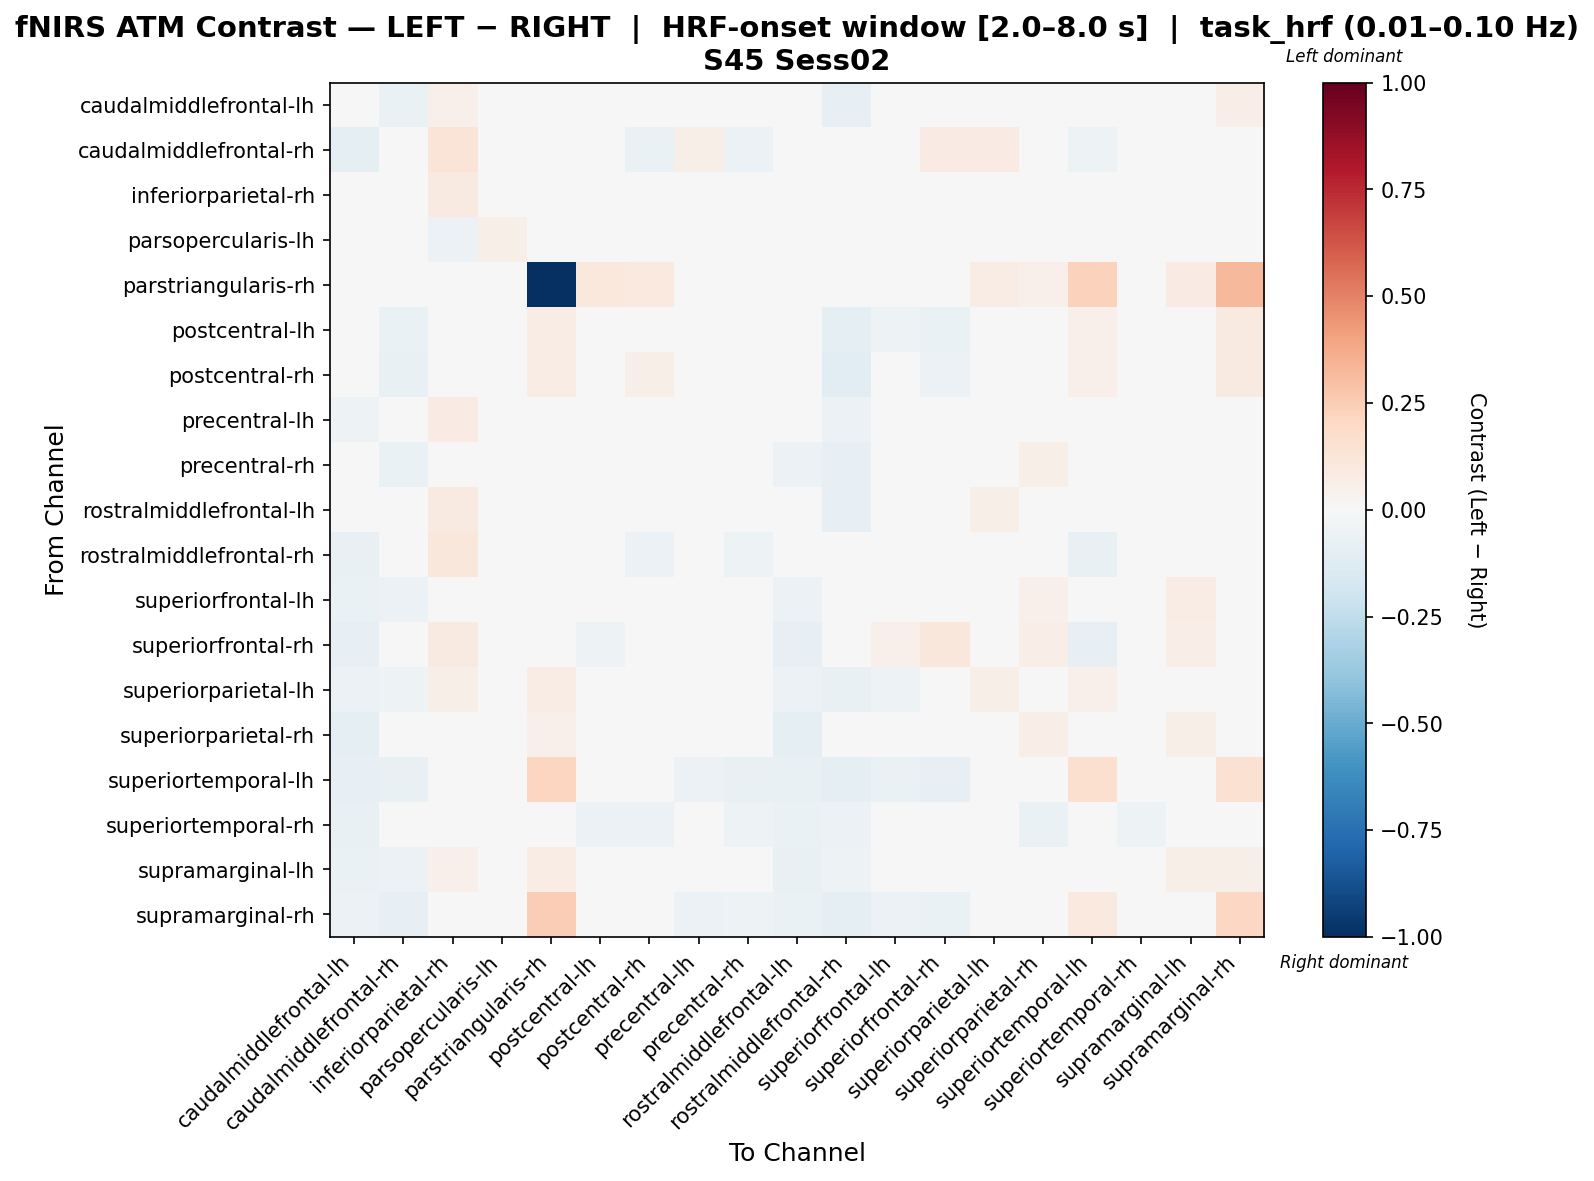

Values plotted in this chart, from the file beside it:
, caudalmiddlefrontal-lh, caudalmiddlefrontal-rh, inferiorparietal-rh, parsopercularis-lh, parstriangularis-rh, postcentral-lh, postcentral-rh, precentral-lh, precentral-rh, rostralmiddlefrontal-lh, rostralmiddlefrontal-rh, superiorfrontal-lh, superiorfrontal-rh, superiorparietal-lh, superiorparietal-rh, superiortemporal-lh, superiortemporal-rh, supramarginal-lh, supramarginal-rh
caudalmiddlefrontal-lh, -0.04997, -0.06934, 0.05111, 0.0, 0.0, 0.005837, 0.02088, 0.0374, 0.03816, -0.04847, -0.08155, -0.01578, 0.00716, 0.01239, 0.0316, -0.02762, -0.005998, 0.03028, 0.06391
caudalmiddlefrontal-rh, -0.09454, 0.03686, 0.1322, 0.0, 0.0, 0.01164, -0.06562, 0.05588, -0.0589, -0.02907, -0.03447, -0.04648, 0.07917, 0.07917, 0.03419, -0.05297, 0.004085, -0.01847, -0.0327
inferiorparietal-rh, -0.04502, -0.03028, 0.09204, -0.01681, 0.03908, 0.005365, -0.01417, 0.005708, -0.0368, -0.04502, -0.04159, -0.01194, 0.002457, 0.03845, 0.02276, -0.009031, 0.006781, 0.02696, 0.01107
parsopercularis-lh, 0.0, 0.0, -0.05484, 0.05484, 0.0, 0.0, 0.0, 0.0, 0.0, 0.0, 0.0, 0.0, 0.0, 0.0, 0.0, 0.0, 0.0, 0.0, 0.0
parstriangularis-rh, 0.0, 0.0, 0.02695, 0.0, -1.0, 0.1078, 0.09881, 0.0, 0.0, 0.0, 0.0, 0.0, 0.0, 0.07636, 0.0539, 0.2336, 0.0, 0.08085, 0.3218
postcentral-lh, -0.03752, -0.06616, 0.03518, 0.0, 0.0749, 0.04737, 0.03021, -0.02124, -0.02548, -0.03752, -0.09905, -0.05376, -0.06385, 0.04553, -0.001177, 0.05395, 0.005396, 0.02596, 0.08728
postcentral-rh, -0.03936, -0.07742, 0.02465, 0.0, 0.07781, 0.03926, 0.05896, -0.03199, -0.02043, -0.04612, -0.1045, -0.04516, -0.06151, 0.03612, 0.006241, 0.05465, 0.003181, 0.0333, 0.09231
precentral-lh, -0.0545, -0.03178, 0.08397, 0.0, 0.0, -0.009677, -0.02331, 0.03349, -0.009125, -0.046, -0.05681, -0.001078, 0.04598, 0.02556, 0.03451, -0.04038, 0.01237, 0.01754, 0.01923
precentral-rh, -0.03485, -0.06395, 0.03779, 0.0, 0.0, -0.02168, 0.02845, 0.01136, 0.02883, -0.0618, -0.08036, 0.02822, 0.02907, -0.008957, 0.05664, -0.03823, 0.009527, 0.03384, 0.0461
rostralmiddlefrontal-lh, -0.04154, -0.03304, 0.09347, 0.0, 0.0, 0.03488, -0.01759, 0.03751, -0.01008, -0.01314, -0.08172, -0.03847, -0.002124, 0.05532, 0.02462, -0.01814, 0.0001069, -0.01995, 0.02988
rostralmiddlefrontal-rh, -0.07484, 0.003189, 0.1163, 0.0, 0.0, -0.002347, -0.05832, 0.02924, -0.05131, -0.02273, 0.01154, 0.01824, 0.04963, 0.02014, 0.04752, -0.07454, -0.003963, 0.01645, -0.02424
superiorfrontal-lh, -0.06353, -0.06049, 0.0455, 0.0, 0.0, -0.02406, 0.02984, 0.0112, 0.02626, -0.0589, -0.03481, 0.01325, 0.04441, -0.03644, 0.05152, -0.0487, 0.004664, 0.07372, 0.02657
superiorfrontal-rh, -0.08384, -0.01234, 0.08946, 0.0, 0.0, -0.05064, -0.02622, 0.02023, -0.02952, -0.08384, 0.01427, 0.05087, 0.1118, -0.02484, 0.06743, -0.08192, 0.007788, 0.06375, -0.03244
superiorparietal-lh, -0.05877, -0.05095, 0.06102, 0.0, 0.07034, 0.02165, 0.009928, -0.0223, -0.03957, -0.05486, -0.07474, -0.05409, -0.0427, 0.05759, 0.02291, 0.05094, 0.01736, 0.03955, 0.04669
superiorparietal-rh, -0.08674, 0.0008994, 0.04043, 0.0, 0.0508, -0.02009, -0.0125, 0.01653, -0.04711, -0.08674, -0.01082, 0.02112, 0.04457, 0.01219, 0.06765, -0.04767, 0.01783, 0.05951, -0.01986
superiortemporal-lh, -0.082, -0.07615, 0.02092, 0.0, 0.2186, 0.04127, 0.02445, -0.05935, -0.07104, -0.07761, -0.09661, -0.06959, -0.08201, 0.03465, -0.004506, 0.1594, -0.03077, -0.004068, 0.1544
superiortemporal-rh, -0.07697, -0.04409, 0.007167, 0.0, 0.0, -0.05843, -0.06185, -0.02633, -0.05095, -0.07011, -0.0564, -0.02493, -0.04269, -0.02493, -0.06731, -0.04892, -0.05204, -0.03661, -0.04612
supramarginal-lh, -0.06818, -0.05586, 0.05421, 0.0, 0.07208, 0.01354, 0.02501, -0.02293, -0.04051, -0.07577, -0.05069, -0.004229, -0.02708, 0.02353, 0.03049, 0.01113, -0.0064, 0.06002, 0.06162
supramarginal-rh, -0.0609, -0.08532, -0.0193, 0.0, 0.2477, 0.01586, 0.01935, -0.05741, -0.05043, -0.06787, -0.09927, -0.05565, -0.06961, 0.007148, -0.01085, 0.0996, -0.02595, 0.005394, 0.2075
